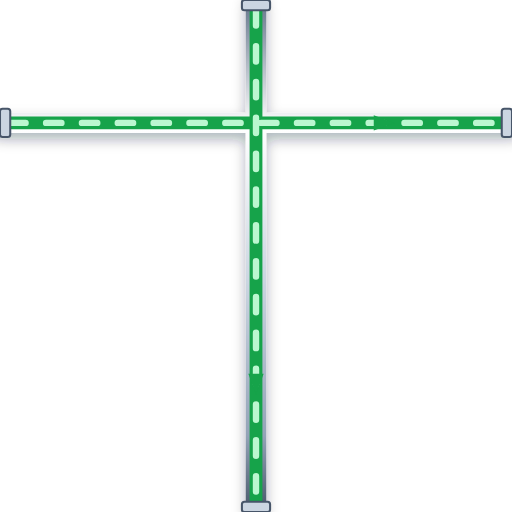
t = 0.00 s
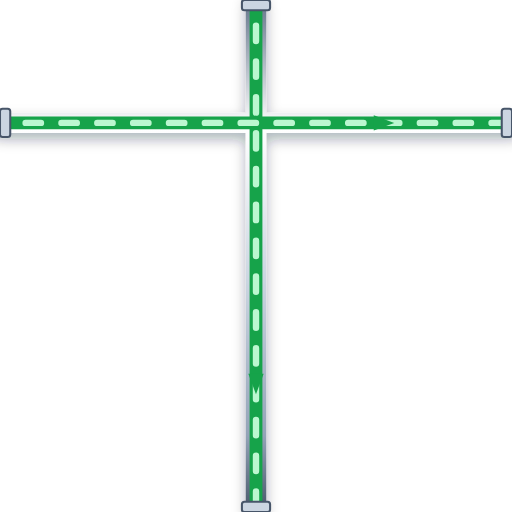
t = 0.20 s
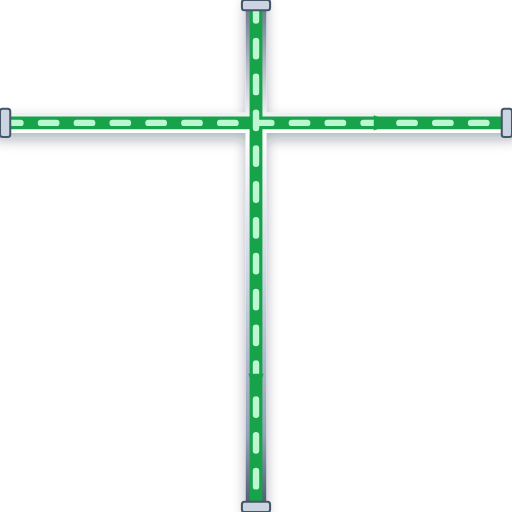
t = 0.40 s
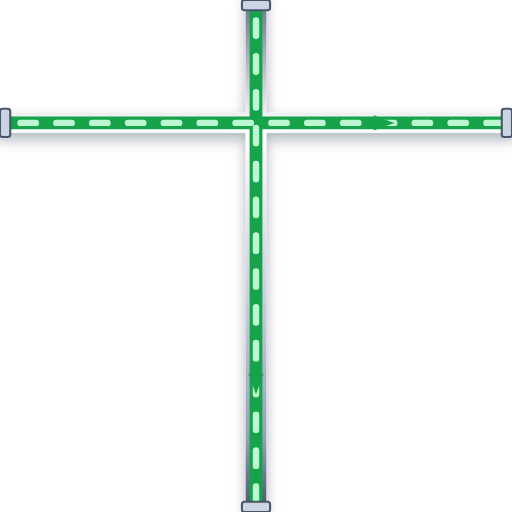
t = 0.60 s

The animated SVG that drew these frames (rendered in a browser with its animation timeline set to each time). Animation: 1 CSS @keyframes rule; one cycle of 0.80 s, repeats indefinitely.

<svg xmlns="http://www.w3.org/2000/svg" viewBox="0 0 200 200" width="200" height="200">
  <defs>
    <style>
      @keyframes p-flow-anim {
        from { stroke-dashoffset: 24; } to { stroke-dashoffset: 0; }
      }
      .anim-p-flow {
        stroke-dasharray: 6 8;
        animation: p-flow-anim 0.8s linear infinite;
      }
    </style>
    <filter id="ssPipeShadow" x="-15%" y="-15%" width="130%" height="130%">
      <feDropShadow dx="0" dy="2.5" stdDeviation="2.5" flood-color="#0f172a" flood-opacity="0.32" />
    </filter>
    <linearGradient id="ssPipeGradH" x1="0%" y1="0%" x2="0%" y2="100%">
      <stop offset="0%" stop-color="#64748b" /><stop offset="25%" stop-color="#ffffff" />
      <stop offset="55%" stop-color="#cbd5e1" /><stop offset="85%" stop-color="#94a3b8" /><stop offset="100%" stop-color="#475569" />
    </linearGradient>
  </defs>

  <!-- Stainless Steel 316 Outer Casing (8px with 3D Drop Shadow) -->
  <path d="M 0 48 L 200 48 M 100 0 L 100 200" stroke="url(#ssPipeGradH)" stroke-width="8" fill="none" stroke-linecap="round" stroke-linejoin="round" filter="url(#ssPipeShadow)"/>

  <!-- Process Fluid Core (5px) -->
  <path d="M 0 48 L 200 48 M 100 0 L 100 200" stroke="#16A34A" stroke-width="5" fill="none" stroke-linecap="round" stroke-linejoin="round"/>

  <!-- Animated Fluid Flow Stream Dashes (2.5px) -->
  <path d="M 0 48 L 200 48 M 100 0 L 100 200" stroke="#BBF7D0" stroke-width="2.5" fill="none" stroke-linejoin="round" stroke-linecap="round" class="anim-p-flow"/>

  <!-- Directional Flow Arrow -->
  <polygon points="146,45 154,48 146,51" fill="#16A34A" /> <polygon points="97,146 100,154 103,146" fill="#16A34A" />

  <!-- ANSI Flange Connection Collars -->
  <rect x="0" y="42.5" width="4" height="11" rx="1" fill="#cbd5e1" stroke="#475569" stroke-width="0.8"/>
  <rect x="196" y="42.5" width="4" height="11" rx="1" fill="#cbd5e1" stroke="#475569" stroke-width="0.8"/>
  <rect x="94.5" y="0" width="11" height="4" rx="1" fill="#cbd5e1" stroke="#475569" stroke-width="0.8"/>
  <rect x="94.5" y="196" width="11" height="4" rx="1" fill="#cbd5e1" stroke="#475569" stroke-width="0.8"/>
</svg>
